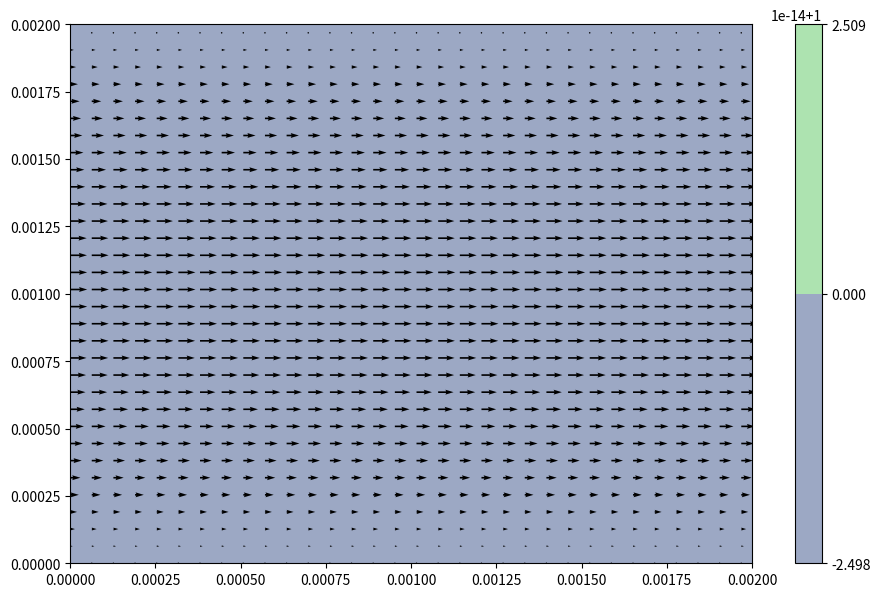

This figure's Python source:
#coding:utf-8

import numpy as np 
from matplotlib import pyplot as plt
from matplotlib import cm

'''
Navie Stokes Euation with incompressble fluid:

--------------------------

    du/dt + udu/dt + vdu/dy = -1/rho * dp/dx + viscosity * laplacian u + F
    dv/dt + udv/dt + vdv/dy = -1/rho * dp/dx + viscosity * laplacian v
    ddp/ddx + ddp/ddy = -rho * ( (du/dx)**2 + 2* du/dy * dv/dx + (dv/dy)**2 )

    where F = 1
    
With Initial Conditions:

    u = 0

    v = 0

    p = 0

With Boundary Conditions:

    u = 0 at (y = 0 or y = 2)
    v = 0 at (y = 0 or y = 2)
    dp / dy = 0 at (y = 0 or y = 2)

and periodic Boundary Conditions:
    u @ x = 0 == u @ x = 2
    v @ x = 0 == v @ x = 2
    p @ x = 0 == p @ x = 2

'''

x = 64
y = 64
x_interval = 0.002 
y_interval = 0.002
dx = x_interval/(x-1) 
dy = y_interval/(y-1)
dx2 = dx**2
dy2 = dy**2 

# air
# rho = 1.225
# vis = 1.6*1e-5

# water at 20 degree
rho = 1000.0
vis = 1 * 1e-3
F = 1

# ketchup at 30 degree 
# rho = 1500
# vis = 0.1

t_step = 512 * 16
dt = 1 * vis * dx

u = np.zeros([x,y])
v = np.zeros([x,y])
p = np.ones([x,y])

u_next = u.copy()
v_next = v.copy()

X = np.linspace(0, x_interval, x)
Y = np.linspace(0, y_interval, y)
X_grid,Y_grid = np.meshgrid(X, Y)
X_grid = np.transpose(X_grid)
Y_grid = np.transpose(Y_grid)
step = 2

def myPlot(u, v, p, X_grid, Y_grid):
    
    plt.cla()
    
    plt.contourf(X_grid,Y_grid,p)
    # plt.colorbar()
    plt.quiver(X_grid[::step,::step], Y_grid[::step,::step] , u[::step,::step] , v[::step,::step] )
    
    plt.pause(dt)
    # plt.show()
    
def get_p(p, rho, dx, dt ,u ,v ):
    e = 1e-4
    p_tmp = np.empty_like(p)

    flag = True
    while flag:

        D = ( u[2: , 1:-1] - u[:-2,1:-1] + v[1:-1 ,2:] - v[1:-1, :-2]) / (2*dx*dt) - ((u[2:,1:-1] - u[:-2 , 1:-1]) / (2*dx))**2 - ((v[1:-1, 2:] - v[1:-1,:-2]) / (2*dx))**2 - (u[1:-1 , 2:] - u[1:-1,:-2])  * ( v[2: , 1:-1] - v[:-2 , 1:-1]) / (2*dx2)
        p_tmp[ 1:-1 , 1:-1 ] = ( (p[2: ,1:-1] + p[:-2 , 1:-1] + p[1:-1 , 2:] + p[1:-1 , :-2]) ) / 4 - rho * dx2 / 4 * D

        # boundary condition
        D0 = ( u[1, 1:-1] - u[-2,1:-1] + v[0 ,2:] - v[0, :-2]) / (2*dx*dt) - ((u[1,1:-1] - u[-2 , 1:-1]) / (2*dx))**2 - ((v[0, 2:] - v[0,:-2]) / (2*dx))**2 - (u[0 , 2:] - u[0,:-2])  * ( v[1 , 1:-1] - v[-2 , 1:-1]) / (2*dx2)
        p_tmp[0, 1:-1] = ( (p[1, 1:-1] + p[-2, 1:-1] + p[0, 2:] + p[0 , :-2]) ) / 4 - rho * dx2 / 4 * D0
        p_tmp[-1, :] = p_tmp[0, :]

        p_tmp[:, -1] = p_tmp[:,-2]
        p_tmp[:, 0] = p_tmp[:,1]

        p = p_tmp.copy()

        flag = np.sum(np.abs(p_tmp - p)) > e * np.sum(np.abs(p))

    return p_tmp

plt.ion()
# myPlot(u, v, p, X_grid, Y_grid) 

for i in range(t_step) :

    p = get_p(p,rho,dx,dt,u,v)

    u_next[1:-1, 1:-1] = u[1:-1, 1:-1] \
        - dt / dx * u[1:-1, 1:-1] * (u[1:-1, 1:-1] - u[0:-2, 1:-1]) \
        - dt / dy * v[1:-1, 1:-1] * (u[1:-1, 1:-1] - u[1:-1, 0:-2]) \
        + vis * dt / dx2 * (u[2:, 1:-1] - 2 * u[1:-1, 1:-1] + u[0:-2, 1:-1]) \
        + vis * dt / dy2 * (u[1:-1,2:] - 2 * u[1:-1, 1:-1] + u[1:-1, 0:-2]) \
        - dt * (p[2:,1:-1] - p[:-2,1:-1]) / (2*rho*dx) \
        + F * dt

    v_next[1:-1, 1:-1] = v[1:-1, 1:-1] \
        - dt / dx * u[1:-1, 1:-1] * (v[1:-1, 1:-1] - v[0:-2, 1:-1]) \
        - dt / dy * v[1:-1, 1:-1] * (v[1:-1, 1:-1] - v[1:-1, 0:-2]) \
        + vis * dt / dx2 * (v[2:, 1:-1] - 2 * v[1:-1, 1:-1] + v[0:-2, 1:-1]) \
        + vis * dt / dy2 * (v[1:-1, 2:] - 2 * v[1:-1, 1:-1] + v[1:-1, 0:-2]) \
        - dt * (p[1:-1,2:] - p[1:-1,:-2]) / (2*rho*dy)

    u_next[ 0, 1:-1] = u[0,1:-1] \
        + vis * dt * ( (u[1,1:-1] - 2*u[0,1:-1] + u[-2,1:-1])/dx2 + (u[0,2:] - 2*u[0,1:-1]+u[0,:-2])/dy2 ) \
        - dt * (u[0,1:-1]*(u[0,1:-1] - u[-2,1:-1])/dx + v[0,1:-1] * (u[0,1:-1] - u[0,:-2]) / dy) \
        - dt * (p[1,1:-1] - p[-2,1:-1]) / (2 * rho * dx) \
        + F * dt
    
    u_next[-1, :] = u_next[0, :]
    
    v_next[ 0, 1:-1] = v[0,1:-1] \
        + vis * dt * ( (v[1,1:-1] - 2*v[0,1:-1] + v[-2,1:-1])/dx2 + (v[0,2:] - 2*v[0,1:-1]+v[0,:-2])/dy2 ) \
        - dt * (v[0,1:-1]*(v[0,1:-1] - v[-2,1:-1])/dx + u[0,1:-1] * (v[0,1:-1] - v[0,:-2]) / dy) \
        - dt * (p[0, 2:] - p[0,:-2]) / (2 * rho * dy)
    
    v_next[-1, :] = v_next[0, :]

    u_next[:, 0] = 0 
    u_next[:,-1] = 0
    v_next[:, 0] = 0
    v_next[:,-1] = 0 

    u = u_next.copy()
    v = v_next.copy()

    # myPlot(u, v, p, X_grid, Y_grid)
    
    
plt.ioff()

fig = plt.figure(figsize = (11,7), dpi=100)
plt.contourf(X_grid,Y_grid,p, alpha = 0.5, cmap = cm.viridis)
plt.colorbar()
plt.quiver(X_grid[::step,::step], Y_grid[::step,::step] , u[::step,::step] , v[::step,::step] )
plt.show()